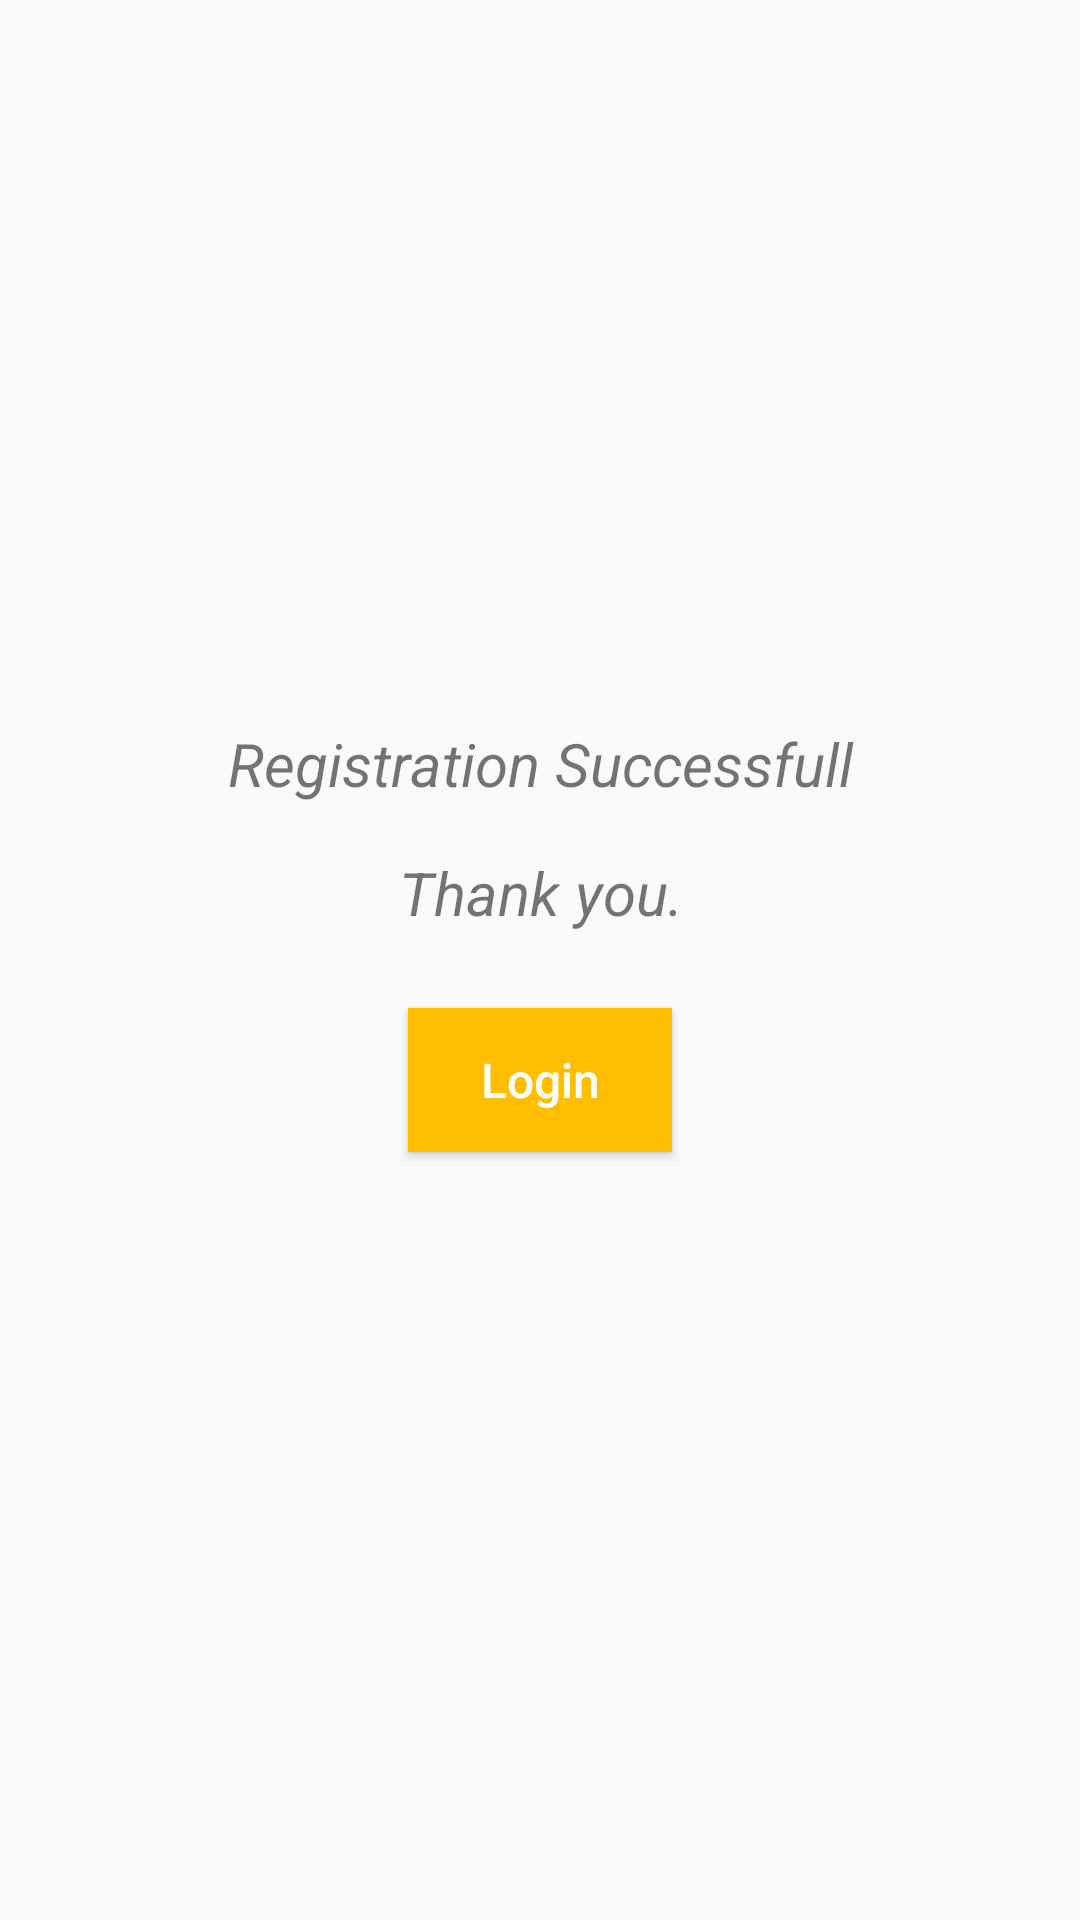

Produce the Android XML layout that renders to this screen, including the resource entries it uses.
<!-- AndroidManifest.xml: application theme AppTheme -->
<!-- res/layout/activity_registration_thankyou.xml -->
<?xml version="1.0" encoding="utf-8"?>
<LinearLayout
    xmlns:android="http://schemas.android.com/apk/res/android"
    xmlns:app="http://schemas.android.com/apk/res-auto"
    xmlns:tools="http://schemas.android.com/tools"
    android:layout_width="match_parent"
    android:layout_height="match_parent"
    tools:context=".RegistrationThankyou"
    android:paddingBottom="@dimen/activity_vertical_margin"
    android:paddingLeft="@dimen/activity_horizontal_margin"
    android:paddingRight="@dimen/activity_horizontal_margin"
    android:paddingTop="@dimen/activity_vertical_margin"
    android:padding="10dp">

    <LinearLayout
        android:layout_width="match_parent"
        android:layout_height="match_parent"
        android:gravity="center"
        android:padding="25dp"
        android:orientation="vertical">

        <TextView
            android:layout_width="match_parent"
            android:layout_height="wrap_content"
            android:gravity="center_horizontal"
            android:padding="5dp"
            android:text="Registration Successfull"
            android:textSize="20dp"
            android:textStyle="italic" />
        <TextView
            android:layout_marginTop="6dp"
            android:layout_width="match_parent"
            android:layout_height="wrap_content"
            android:gravity="center_horizontal"
            android:padding="5dp"
            android:text="Thank you."
            android:textSize="20dp"
            android:textStyle="italic" />

        <Button
            android:id="@+id/login"
            android:layout_width="wrap_content"
            android:layout_height="wrap_content"
            android:layout_margin="20dp"
            android:textAllCaps="false"
            android:textSize="16dp"
            android:background="@color/themecolor"
            android:textColor="@color/white"
            android:text="Login" />
            />

    </LinearLayout>
</LinearLayout>
<!-- resources referenced by this layout -->
<resources>
  <color name="themecolor">#FFBF00</color>
  <color name="white">#FFFFFF</color>
  <style name="AppTheme" parent="Theme.AppCompat.Light.DarkActionBar">
          
          <item name="colorPrimary">@color/themecolor</item>
          <item name="colorPrimaryDark">@color/colorPrimaryDark</item>
          <item name="colorAccent">@color/colorAccent</item>
      </style>
  <color name="colorPrimaryDark">#FFA500</color>
  <color name="colorAccent">#FFBF00</color>
</resources>
